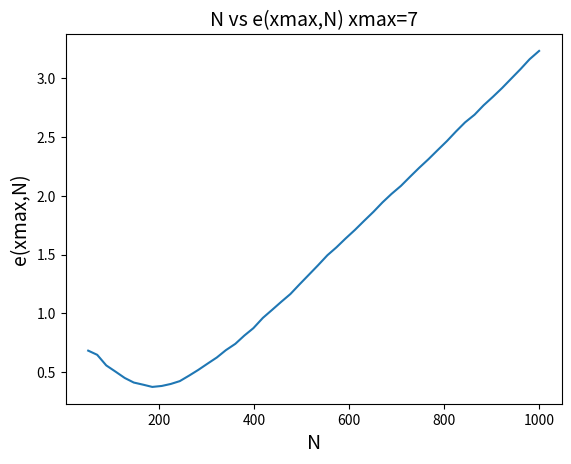

Here is the Python script that generated this plot:
#!/usr/bin/env python3
# -*- coding: utf-8 -*-
"""

@author: ianbrown
Phys 903 
HW 4 problem 5
Instructor Patrick Brady
"""

import numpy as np
import matplotlib.pyplot as plt

xmin=0
xmax=np.linspace(2,52,50,dtype=int)
N=np.linspace(50,1000,50,dtype=int)
M=np.empty((0))
rms=np.empty((0))
val=1.803085354
for k in range (0,50):
    x=np.random.uniform(xmin,xmax[5],N[k])
    for i in range(0,99):        
        F=x**2/(np.exp(x)+1)
        J=((xmax-xmin)/N)*np.sum(F)
        M=np.append(M,J)
    ms=((M-val)/val)**2
    rms=np.append(rms,np.sqrt((1/len(M))*np.sum(ms)))
    print (rms)
    
plt.plot(N,rms)
plt.ylabel('e(xmax,N)',fontsize=14)
plt.xlabel('N',fontsize=14)
plt.title('N vs e(xmax,N) xmax=%s'%xmax[5],fontsize=14)
plt.savefig('IbrownHW4plot1.png')